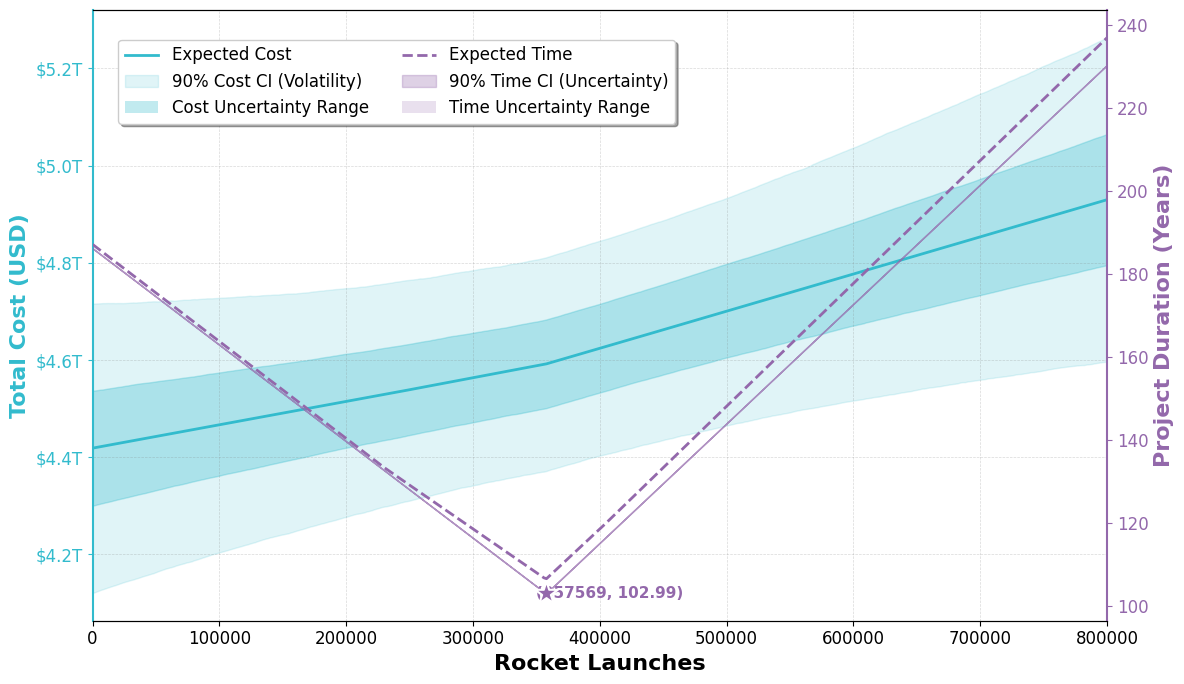

This figure's Python source:
import numpy as np
import pandas as pd
import matplotlib.pyplot as plt
import matplotlib.ticker as mtick
import matplotlib as mpl
import warnings

# Configuration
warnings.filterwarnings('ignore')
mpl.rcParams.update(mpl.rcParamsDefault)
plt.rcParams['font.family'] = 'serif'
plt.rcParams['font.serif'] = ['Times New Roman']
plt.rcParams['font.size'] = 12

# Parameters
M_TOTAL = 100000000
N_PORTS = 3
CAPACITY_ELEVATOR = 179000
CAPACITY_ROCKET = 125
FREQ_ROCKET_MAX = 3472

# Cost Parameters (Mean, Std)
COST_EARTH_ROCKET_MEAN = 60000000
COST_EARTH_ROCKET_STD = 2500000
COST_ELEV_ROCKET_MEAN = 54000000
COST_ELEV_ROCKET_STD = 2250000
COST_ELEVATOR_OPS_MEAN = 1790000000
COST_ELEVATOR_OPS_STD = 5000000

N_SIM = 10000
SEED = 725

# ================= Data Generation =================
print("1. Initializing noise matrix...")
np.random.seed(SEED)
fixed_cost_earth_rocket = np.random.normal(COST_EARTH_ROCKET_MEAN, COST_EARTH_ROCKET_STD, N_SIM)
fixed_cost_elev_rocket = np.random.normal(COST_ELEV_ROCKET_MEAN, COST_ELEV_ROCKET_STD, N_SIM)
fixed_cost_elevator_ops = np.random.normal(COST_ELEVATOR_OPS_MEAN, COST_ELEVATOR_OPS_STD, N_SIM)
fixed_fail_rocket = np.random.binomial(1, 0.03, N_SIM)
fixed_fail_elevator = np.random.binomial(1, 0.02, N_SIM)

r_eff_factor = np.where(fixed_fail_rocket == 1, 0.5, 1.0)
r_repair_time = np.where(fixed_fail_rocket == 1, 14/365, 0.0)
e_eff_factor = np.where(fixed_fail_elevator == 1, 0.8, 1.0)
e_repair_time = np.where(fixed_fail_elevator == 1, 0.1, 0.0)
total_elevator_cap_array = N_PORTS * CAPACITY_ELEVATOR * e_eff_factor

def scan_robust_bands():
    print("2. Scanning domain (Calculating Confidence Intervals)...")
    x_values = np.arange(0, 800001, 2000) 
    
    results = {
        'x': x_values,
        'cost_mean': [], 'cost_05': [], 'cost_25': [], 'cost_75': [], 'cost_95': [],
        'time_mean': [], 'time_05': [], 'time_25': [], 'time_75': [], 'time_95': []
    }
    
    batch_size = 100
    total_batches = len(x_values) // batch_size + 1
    
    for i in range(total_batches):
        start_idx = i * batch_size
        end_idx = min((i + 1) * batch_size, len(x_values))
        if start_idx >= end_idx: break
        current_x = x_values[start_idx:end_idx][:, np.newaxis]
        
        # Physical Calculation
        m_earth = current_x * CAPACITY_ROCKET
        m_elev = np.maximum(0, M_TOTAL - m_earth)
        n_elev_launch = m_elev / CAPACITY_ROCKET
        
        # Time Calculation
        t_r = (current_x / (FREQ_ROCKET_MAX * r_eff_factor)) + r_repair_time
        with np.errstate(divide='ignore', invalid='ignore'):
            t_e = (m_elev / total_elevator_cap_array) + e_repair_time
            t_e = np.where(m_elev <= 0, 0, t_e)
        final_time = np.maximum(t_r, t_e)
        
        # Cost Calculation
        c_tot = (current_x * fixed_cost_earth_rocket) + \
                (n_elev_launch * fixed_cost_elev_rocket) + \
                (N_PORTS * final_time * fixed_cost_elevator_ops)
        
        # Statistics
        results['cost_mean'].extend(np.mean(c_tot, axis=1))
        results['cost_05'].extend(np.quantile(c_tot, 0.05, axis=1))
        results['cost_25'].extend(np.quantile(c_tot, 0.25, axis=1))
        results['cost_75'].extend(np.quantile(c_tot, 0.75, axis=1))
        results['cost_95'].extend(np.quantile(c_tot, 0.95, axis=1))
        
        results['time_mean'].extend(np.mean(final_time, axis=1))
        results['time_05'].extend(np.quantile(final_time, 0.05, axis=1))
        results['time_25'].extend(np.quantile(final_time, 0.25, axis=1))
        results['time_75'].extend(np.quantile(final_time, 0.75, axis=1))
        results['time_95'].extend(np.quantile(final_time, 0.95, axis=1))
        
    return {k: np.array(v) for k, v in results.items()}

# ================= Plotting Function =================
def plot_high_end_robustness(data):
    COLOR_COST = "#32bbcd"
    COLOR_TIME = "#9368ab"

    fig, ax1 = plt.subplots(figsize=(12, 7))
    x = data['x']
    ax1.grid(True, which='major', color='gray', linestyle='--', linewidth=0.5, alpha=0.3)

    # === Plot Cost (Left Axis) ===
    ax1.plot(x, data['cost_mean'], color=COLOR_COST, linewidth=2, label='Expected Cost')
    ax1.fill_between(x, data['cost_05'], data['cost_95'], color=COLOR_COST, alpha=0.15, 
                     label='90% Cost CI (Volatility)')
    ax1.fill_between(x, data['cost_25'], data['cost_75'], color=COLOR_COST, alpha=0.3)

    # === Plot Time (Right Axis) ===
    ax2 = ax1.twinx()
    ax2.plot(x, data['time_mean'], color=COLOR_TIME, linewidth=2, linestyle='--', label='Expected Time')
    ax2.fill_between(x, data['time_05'], data['time_95'], color=COLOR_TIME, alpha=0.3, 
                     label='90% Time CI (Uncertainty)')
    ax2.fill_between(x, data['time_25'], data['time_75'], color=COLOR_TIME, alpha=0.6)

    # === Highlight Optimal Point ===
    idx_opt = np.argmin(data['time_95'])
    x_opt = x[idx_opt]
    y_opt_time = data['time_95'][idx_opt]
    
    ax2.scatter(x_opt, y_opt_time, color=COLOR_TIME, s=300, zorder=10, 
                edgecolors='white', linewidth=1.5, marker='*')
    
    ax2.text(x_opt+50000, y_opt_time - 2, 
             '(357569, 102.99)', 
             color=COLOR_TIME, 
             fontsize=11, 
             fontweight='bold', 
             ha='center', 
             va='bottom')

    # === Axis Formatting ===
    ax1.set_xlabel('Rocket Launches', fontsize=16, fontweight='bold')
    
    ax1.set_ylabel('Total Cost (USD)', fontsize=16, color=COLOR_COST, fontweight='bold')
    ax1.tick_params(axis='y', colors=COLOR_COST)
    ax1.spines['left'].set_color(COLOR_COST)
    ax1.spines['left'].set_linewidth(1.5)
    ax1.spines['right'].set_visible(False)

    ax2.set_ylabel('Project Duration (Years)', fontsize=16, color=COLOR_TIME, fontweight='bold')
    ax2.tick_params(axis='y', colors=COLOR_TIME)
    ax2.spines['right'].set_color(COLOR_TIME)
    ax2.spines['right'].set_linewidth(1.5)
    ax2.spines['left'].set_visible(False)

    ax1.yaxis.set_major_formatter(mtick.FuncFormatter(lambda x, p: f'${x/1e13:.1f}T'))
    ax1.set_xlim(0, 800000)
    
    # === Legend ===
    lines1, labels1 = ax1.get_legend_handles_labels()
    lines2, labels2 = ax2.get_legend_handles_labels()
    
    from matplotlib.patches import Patch
    patch1 = Patch(facecolor=COLOR_COST, alpha=0.3, label='Cost Variance (50% & 90% CI)')
    patch2 = Patch(facecolor=COLOR_TIME, alpha=0.2, label='Time Variance (50% & 90% CI)')
    
    legend = ax1.legend(lines1 + [patch1] + lines2 + [patch2], 
               [l for l in labels1] + ['Cost Uncertainty Range'] + [l for l in labels2] + ['Time Uncertainty Range'],
               loc='lower center',
               bbox_to_anchor=(0.3, 0.8),
               ncol=2, 
               frameon=True, 
               fancybox=True, 
               shadow=True)
    
    plt.tight_layout()
    plt.show()

if __name__ == "__main__":
    data = scan_robust_bands()
    plot_high_end_robustness(data)